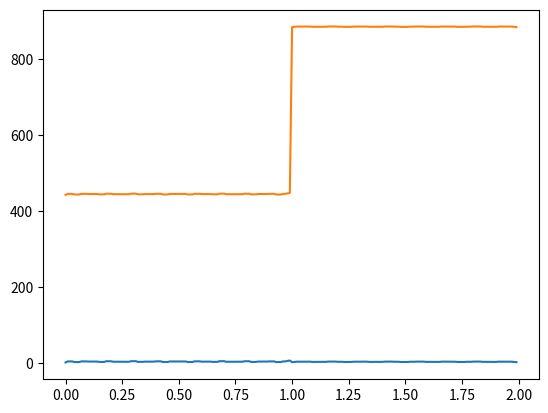

Here is the Python script that generated this plot:
import math
import numpy as np
from scipy.signal import medfilt
from scipy.interpolate import interp1d
from matplotlib import pyplot as plt
from scipy.io.wavfile import read

def convert_freq2midi(freqInHz):
    pitchInMIDI = 69 + 12 * np.log2(np.divide(freqInHz,440))

    return pitchInMIDI

def eval_pitchtrack(estimateInHz, groundtruthInHz):
    estimateInMIDI = convert_freq2midi(estimateInHz)
    groundtruthInMIDI = convert_freq2midi(groundtruthInHz)
    errCent = np.subtract(estimateInMIDI,groundtruthInMIDI)
    # n = errCent.shape[0] * errCent.shape[1]
    errCentRms = np.sqrt(np.mean(np.square(errCent)))
    # errCentRms = np.sqrt(np.divide(np.sum(np.square(errCent)),n))

    return errCentRms


# [redacted]

def block_audio(x, blockSize, hopSize, fs):
    i = 0
    xb = []
    timeInSec = []
    while i < len(x):
        timeInSec.append(i / fs)
        chunk = x[i: i + blockSize]
        if len(chunk) != blockSize:
            chunk = np.append(chunk, np.zeros(blockSize - len(chunk)))
            xb.append(chunk)
            break
        else:
            xb.append(chunk)
        i += hopSize

    return [np.array(xb),np.array(timeInSec)]

def comp_acf(inputVector, bIsNormalized=True):
    r = np.correlate(inputVector, inputVector, 'full')
    if bIsNormalized:
        r /= (np.max(r) + 1e-6)
    return r[len(r)//2:]

def get_f0_from_acf(r, fs):
    for i in range(1, len(r)-1):
        if r[i-1] < r[i] and r[i] >= r[i+1]:    # find the peak
            px, py = parabolic(r, i)
            return fs/px
            # return fs/i
    return 0

def track_pitch_acf(x, blockSize, hopSize, fs):
    blocked_x, timeInSec = block_audio(x, blockSize, hopSize, fs)
    frequencies = []
    for b in blocked_x:
        acf = comp_acf(b)
        f0 = get_f0_from_acf(acf, fs)
        frequencies.append(f0)
    frequencies = np.array(frequencies)
    frequencies = medfilt(frequencies,kernel_size=5)
    return [frequencies, timeInSec]

def parabolic(f, x):
    """Quadratic interpolation for estimating the true position of an
    inter-sample maximum when nearby samples are known.
    f is a vector and x is an index for that vector.
    Returns (vx, vy), the coordinates of the vertex of a parabola that goes
    through point x and its two neighbors.
    """
    xv = 1/2. * (f[x-1] - f[x+1]) / (f[x-1] - 2 * f[x] + f[x+1]) + x
    yv = f[x] - 1/4. * (f[x-1] - f[x+1]) * (xv - x)
    return (xv, yv)

def gen_sin(f1=441, f2=882, fs=44100):
    t1 = np.linspace(0, 1, fs)
    t2 = np.linspace(1, 2, fs)
    sin_441 = np.sin(2 * np.pi * 441 * t1)
    sin_882 = np.sin(2 * np.pi * 882 * t2)
    sin = np.append(sin_441, sin_882)
    return sin

fs = 44100
f1 = 441
f2 = 882
sin = gen_sin(f1, f2, fs)
[frequencies, timeInSec] = track_pitch_acf(sin, 441, 441, fs)
error = np.zeros(len(timeInSec))
error[:len(timeInSec) // 2] += f1
error[len(timeInSec) // 2 :] += f2
error = np.abs(error - frequencies)
plt.plot(timeInSec, error)
plt.plot(timeInSec, frequencies)
plt.show()